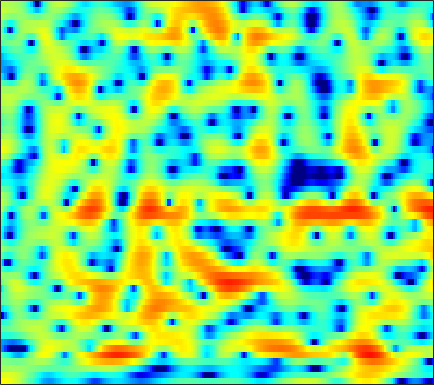

Source data for this figure (header and first rows):
4.3261, 4.2753, 4.151, 3.9607, 3.7727, 3.4567, 3.0682, 2.7276, 2.2052, 1.5975, 0.92538, 0.37491, -0.41062, -1.2512, -1.9137, -2.8489, -3.8419, -4.6094, -5.639, -6.6212, -7.4457, -7.8903, -8.1693, -8.0442
3.016, 3.115, 3.179, 3.167, 3.111, 2.971, 2.759, 2.551, 2.213, 1.803, 1.325, 0.9187, 0.3151, -0.3567, -0.9038, -1.69, -2.527, -3.178, -4.043, -4.843, -5.48, -5.793, -5.929, -5.744
0.6996, 0.8527, 1.002, 1.09, 1.123, 1.133, 1.106, 1.064, 0.981, 0.872, 0.7419, 0.6288, 0.4614, 0.2742, 0.1256, -0.08128, -0.2958, -0.4572, -0.6639, -0.859, -1.03, -1.139, -1.255, -1.331
0.1241, 0.07449, -0.04272, -0.1922, -0.3073, -0.4466, -0.5418, -0.5706, -0.5428, -0.4236, -0.2211, -0.02611, 0.2682, 0.5763, 0.7969, 1.065, 1.266, 1.367, 1.429, 1.391, 1.244, 1.054, 0.6989, 0.2215
-1.405, -1.965, -2.824, -3.797, -4.566, -5.615, -6.578, -7.163, -7.552, -7.23, -6.122, -4.926, -3.136, -1.407, -0.2198, 1.163, 2.289, 2.961, 3.638, 4.063, 4.22, 4.159, 3.83, 3.194
-7.989, -9.059, -11.22, -14.56, -18.41, -26.01, -24.3, -21.11, -19.68, -20.47, -20.29, -16.57, -11.15, -7.007, -4.611, -2.084, -0.1393, 1.014, 2.2, 3.068, 3.651, 3.923, 4.088, 4.042
-7.829, -7.931, -8.348, -8.906, -9.278, -9.527, -9.372, -8.974, -8.261, -7.4, -6.433, -5.598, -4.345, -3.007, -2.017, -0.7795, 0.3056, 1.014, 1.795, 2.394, 2.805, 3.015, 3.171, 3.203
-3.52, -3.412, -3.284, -3.147, -3.022, -2.805, -2.527, -2.279, -1.893, -1.456, -0.9711, -0.5766, -0.03317, 0.4952, 0.8663, 1.317, 1.698, 1.925, 2.129, 2.206, 2.139, 1.993, 1.669, 1.231
-1.5, -1.396, -1.205, -0.9558, -0.7368, -0.4092, -0.06124, 0.1999, 0.5456, 0.8863, 1.21, 1.437, 1.709, 1.937, 2.077, 2.225, 2.299, 2.3, 2.206, 1.972, 1.559, 1.105, 0.2498, -0.9647
-3.644, -3.481, -2.964, -2.249, -1.675, -0.941, -0.2929, 0.1223, 0.5669, 0.8946, 1.112, 1.215, 1.281, 1.314, 1.339, 1.383, 1.442, 1.481, 1.507, 1.48, 1.372, 1.201, 0.8118, 0.2014
-18.92, -14.34, -8.971, -5.632, -3.881, -2.214, -1.081, -0.516, -0.07536, 0.02206, -0.1784, -0.5131, -1.145, -1.867, -2.363, -2.752, -2.606, -2.138, -1.242, -0.297, 0.5321, 1.045, 1.593, 1.968
-5.462, -5.093, -4.042, -2.781, -1.901, -0.9267, -0.2529, 0.04281, 0.1251, -0.1856, -0.9228, -1.811, -3.618, -6.533, -10.1, -20.68, -16.44, -9.932, -5.372, -2.569, -0.6736, 0.3515, 1.391, 2.168
-1.568, -1.336, -0.9013, -0.3982, -0.01646, 0.4252, 0.7493, 0.8669, 0.8529, 0.628, 0.1827, -0.3071, -1.119, -2.012, -2.588, -3.098, -3.1, -2.748, -2.028, -1.222, -0.4739, 0.005812, 0.5069, 0.861
-2.509, -1.822, -0.8873, -0.006357, 0.564, 1.176, 1.609, 1.821, 1.948, 1.919, 1.738, 1.534, 1.205, 0.867, 0.6234, 0.3155, 0.09972, 0.005028, -0.09625, -0.2519, -0.4896, -0.7122, -1.099, -1.613
-5.963, -3.479, -1.153, 0.4374, 1.325, 2.165, 2.695, 2.922, 3.026, 2.922, 2.65, 2.366, 1.928, 1.45, 1.099, 0.716, 0.4492, 0.2833, 0.08264, -0.1722, -0.6459, -1.243, -2.461, -4.41
-1.297, -0.4522, 0.6159, 1.492, 1.99, 2.463, 2.699, 2.71, 2.509, 2.034, 1.293, 0.5299, -0.7611, -2.259, -3.353, -4.316, -4.322, -3.766, -2.747, -1.806, -1.164, -0.964, -1.057, -1.448
0.497, 0.4114, 0.3819, 0.4398, 0.5097, 0.5981, 0.6302, 0.5598, 0.2788, -0.2849, -1.245, -2.287, -4.257, -7.219, -10.65, -17.43, -14.56, -10.07, -6.168, -3.726, -2.042, -1.075, -0.09902, 0.6057
-1.514, -2.433, -3.454, -3.913, -3.797, -3.239, -2.53, -2.079, -1.689, -1.604, -1.835, -2.189, -2.871, -3.671, -4.243, -4.624, -4.563, -4.229, -3.38, -2.357, -1.37, -0.6153, 0.3792, 1.282
-4.003, -7.119, -14.27, -26.4, -13.53, -7.736, -4.751, -3.31, -2.057, -1.335, -1.004, -0.9535, -1.118, -1.462, -1.77, -2.268, -2.719, -2.92, -3.015, -2.721, -1.974, -1.231, -0.1108, 1.079
-0.3781, -1.588, -2.93, -3.569, -3.473, -2.792, -1.867, -1.215, -0.51, -0.03943, 0.1925, 0.1724, -0.07726, -0.6254, -1.268, -2.546, -4.312, -6.094, -9.243, -11.41, -8.712, -5.797, -2.683, -0.3675
1.392, 0.6669, -0.1341, -0.6674, -0.8667, -0.8954, -0.7032, -0.4689, -0.1147, 0.1977, 0.3898, 0.4071, 0.247, -0.181, -0.7084, -1.682, -3.128, -4.468, -6.283, -7.207, -5.893, -4.257, -2.058, -0.2399
-0.05705, -1.161, -2.507, -3.521, -3.882, -3.781, -3.173, -2.538, -1.663, -0.8571, -0.2263, 0.1502, 0.4609, 0.5742, 0.5584, 0.4288, 0.1663, 0.008559, -0.1119, -0.09819, 0.1872, 0.5292, 1.029, 1.55
-2.84, -5.031, -9.024, -15.18, -19.53, -13.46, -8.693, -6.364, -4.09, -2.448, -1.217, -0.4939, 0.2391, 0.7715, 1.051, 1.284, 1.482, 1.582, 1.692, 1.864, 2.015, 2.162, 2.366, 2.494
-2.729, -4.42, -6.759, -8.695, -9.371, -8.841, -7.372, -6.086, -4.443, -3.014, -1.81, -1.094, -0.3241, 0.2399, 0.5379, 0.806, 0.9792, 1.046, 1.133, 1.265, 1.46, 1.627, 1.905, 2.164
-1.209, -2.57, -4.319, -5.819, -6.582, -6.776, -6.115, -5.25, -3.924, -2.639, -1.526, -0.8596, -0.2092, 0.1439, 0.2374, 0.1686, -0.2089, -0.5485, -0.9706, -1.253, -1.008, -0.5676, 0.2281, 1.139
0.5626, -1.255, -4.494, -9.275, -14.98, -16.69, -9.577, -6.392, -3.58, -1.648, -0.3217, 0.3932, 1.015, 1.211, 1.061, 0.407, -0.923, -2.472, -5.73, -10.78, -10.47, -6.27, -2.287, 0.2714
2.368, 1.089, -0.819, -2.856, -4.104, -4.715, -4.079, -3.232, -2.07, -1.01, -0.1354, 0.4108, 0.9617, 1.295, 1.336, 1.025, 0.3916, -0.5017, -1.835, -3.027, -2.795, -1.798, -0.1166, 1.23
2.589, 1.978, 1.005, -0.002822, -0.7296, -1.65, -2.451, -2.985, -3.539, -3.815, -3.55, -3.005, -2.017, -0.9367, -0.2032, 0.6017, 1.111, 1.39, 1.611, 1.816, 1.986, 2.162, 2.307, 2.282
1.58, 1.197, 0.4943, -0.3833, -1.179, -2.513, -4.267, -5.979, -9.259, -14.6, -17.7, -12.46, -7.364, -4.039, -2.25, -0.3982, 0.8761, 1.677, 2.413, 2.981, 3.294, 3.422, 3.394, 3.121
-0.8376, -0.9918, -1.319, -1.894, -2.473, -3.479, -4.743, -5.861, -7.475, -8.828, -8.951, -7.992, -6.021, -3.932, -2.514, -0.8855, 0.4574, 1.281, 2.17, 2.82, 3.288, 3.477, 3.562, 3.419
-3.924, -3.639, -3.528, -3.691, -3.961, -4.423, -4.956, -5.34, -5.7, -5.79, -5.528, -5.081, -4.181, -3.121, -2.263, -1.14, -0.04763, 0.671, 1.533, 2.234, 2.778, 3.074, 3.313, 3.379
-5.599, -5.095, -4.918, -5.104, -5.453, -6.088, -6.793, -7.241, -7.577, -7.449, -6.886, -6.257, -5.203, -4.05, -3.178, -2.048, -0.9695, -0.2079, 0.7227, 1.548, 2.222, 2.652, 3.089, 3.379
-4.087, -4.075, -4.465, -5.29, -6.253, -8.084, -10.59, -12.84, -15.3, -14.48, -11.73, -9.829, -7.788, -6.11, -5.016, -3.676, -2.43, -1.546, -0.384, 0.6557, 1.598, 2.196, 2.874, 3.376
-0.8357, -1.202, -1.946, -3.123, -4.297, -6.389, -9.199, -11.76, -14.73, -14.19, -11.79, -10.21, -8.803, -7.846, -7.242, -6.271, -5.013, -3.829, -2.185, -0.5958, 0.8021, 1.674, 2.6, 3.276
2.452, 2.132, 1.528, 0.6988, -0.0718, -1.242, -2.522, -3.47, -4.584, -5.456, -6.199, -6.859, -8.077, -10.08, -12.43, -15.7, -12.57, -8.555, -4.669, -1.766, 0.2517, 1.409, 2.466, 3.095
3.877, 3.763, 3.438, 2.972, 2.498, 1.744, 0.8746, 0.1642, -0.8301, -1.882, -3.015, -3.984, -5.447, -7.13, -8.429, -9.269, -8.052, -6.058, -3.355, -1.148, 0.5788, 1.492, 2.293, 2.538
2.762, 2.865, 2.833, 2.585, 2.285, 1.712, 0.9689, 0.3135, -0.6671, -1.719, -2.77, -3.466, -4.277, -4.734, -4.81, -4.447, -3.633, -2.773, -1.52, -0.2611, 0.8186, 1.438, 1.967, 2.086
0.6617, 1.019, 1.286, 1.251, 1.052, 0.5406, -0.2556, -1.034, -2.313, -3.856, -5.584, -6.848, -8.072, -8.307, -7.663, -6.228, -4.454, -3.235, -1.636, -0.277, 0.836, 1.521, 2.16, 2.531
-1.634, -0.8856, -0.2597, -0.01104, -0.1058, -0.5659, -1.421, -2.333, -3.958, -6.162, -9.233, -12.57, -20.9, -24.78, -15.45, -9.872, -6.367, -4.386, -2.245, -0.5487, 0.8225, 1.633, 2.483, 3.064
-2.931, -1.885, -1.026, -0.6301, -0.6407, -1.022, -1.808, -2.657, -4.103, -5.859, -7.772, -9.132, -10.38, -10.47, -9.627, -7.789, -5.655, -4.078, -2.212, -0.5479, 0.8056, 1.629, 2.526, 3.172
-1.722, -0.9718, -0.3306, -0.07876, -0.1277, -0.532, -1.324, -2.185, -3.678, -5.542, -7.747, -9.525, -11.36, -11.49, -10.26, -7.909, -5.515, -3.875, -1.993, -0.4121, 0.8287, 1.598, 2.402, 2.975
0.2464, 0.6825, 1.081, 1.188, 1.079, 0.6586, -0.1038, -0.9142, -2.384, -4.425, -7.246, -10.22, -16.13, -17.17, -12.44, -7.842, -4.892, -3.175, -1.454, -0.1849, 0.7911, 1.332, 1.839, 2.161
1.392, 1.738, 2.038, 2.141, 2.073, 1.802, 1.325, 0.8277, -0.01539, -1.052, -2.193, -3.003, -3.78, -3.931, -3.616, -2.836, -1.919, -1.259, -0.5316, -0.006182, 0.3069, 0.3663, 0.249, -0.07459
1.62, 1.894, 2.108, 2.214, 2.227, 2.16, 2.008, 1.835, 1.544, 1.214, 0.8457, 0.5861, 0.2759, 0.05219, -0.06473, -0.1663, -0.1964, -0.2731, -0.3352, -0.4622, -0.7547, -1.097, -1.847, -3.153
0.9205, 0.9863, 0.999, 0.9712, 0.9778, 1.045, 1.185, 1.331, 1.528, 1.683, 1.753, 1.722, 1.559, 1.231, 0.8812, 0.2827, -0.4718, -1.073, -1.84, -2.383, -2.605, -2.616, -2.694, -3.071
-1.258, -1.607, -2.224, -2.925, -3.306, -3.269, -2.514, -1.658, -0.4788, 0.4915, 1.173, 1.456, 1.529, 1.211, 0.6905, -0.4412, -2.257, -4.131, -7.564, -10.75, -8.826, -6.178, -3.414, -1.53
-5.105, -5.82, -7.651, -11.05, -15.85, -21.17, -11.52, -7.572, -4.229, -2.076, -0.7023, -0.04874, 0.3781, 0.3507, 0.02196, -0.876, -2.299, -3.793, -6.236, -7.933, -6.682, -4.625, -2.083, -0.05139
-7.765, -7.856, -8.411, -9.306, -9.872, -9.741, -8.262, -6.755, -4.827, -3.245, -2.065, -1.425, -0.8636, -0.6004, -0.5668, -0.7067, -0.9833, -1.206, -1.435, -1.394, -0.9659, -0.4361, 0.4309, 1.356
-8.157, -7.602, -7.018, -6.552, -6.205, -5.633, -4.934, -4.355, -3.57, -2.836, -2.204, -1.816, -1.399, -1.075, -0.8818, -0.6442, -0.4261, -0.2416, 0.03922, 0.3835, 0.8015, 1.136, 1.617, 2.09
-7.354, -6.438, -5.423, -4.607, -4.104, -3.511, -3.027, -2.722, -2.396, -2.169, -2.025, -1.956, -1.883, -1.736, -1.55, -1.175, -0.6719, -0.2448, 0.3837, 0.9848, 1.507, 1.845, 2.232, 2.514
-5.213, -4.213, -3.197, -2.427, -1.978, -1.549, -1.277, -1.179, -1.219, -1.494, -2.033, -2.592, -3.454, -4.159, -4.252, -3.579, -2.231, -1.121, 0.2238, 1.307, 2.098, 2.523, 2.841, 2.934
-1.699, -1.284, -0.8925, -0.5987, -0.3977, -0.1558, 0.04827, 0.1138, -0.01356, -0.5115, -1.581, -2.924, -5.925, -12.07, -25.38, -10.79, -4.434, -1.737, 0.6564, 2.184, 3.094, 3.432, 3.48, 3.139
0.1252, -0.4772, -1.423, -2.278, -2.563, -2.185, -1.274, -0.5668, 0.1353, 0.4156, 0.2349, -0.2147, -1.095, -1.967, -2.158, -1.392, 0.1215, 1.308, 2.593, 3.447, 3.831, 3.778, 3.294, 2.242
-0.2801, -1.972, -5.383, -11.76, -23.16, -11.46, -5.474, -2.997, -0.8981, 0.3583, 1.08, 1.381, 1.601, 1.746, 1.894, 2.204, 2.595, 2.929, 3.279, 3.448, 3.346, 3.063, 2.326, 1.097
0.5185, -0.5569, -2.181, -3.701, -4.297, -3.881, -2.647, -1.62, -0.4452, 0.4125, 0.9795, 1.258, 1.474, 1.601, 1.666, 1.746, 1.839, 1.898, 1.993, 2.033, 1.96, 1.808, 1.378, 0.6882
1.85, 1.436, 0.8999, 0.4691, 0.269, 0.1818, 0.2656, 0.3973, 0.5688, 0.6714, 0.645, 0.5319, 0.2705, -0.08574, -0.3796, -0.7358, -0.9198, -0.9264, -0.7177, -0.3491, 0.05088, 0.2803, 0.4649, 0.4559
2.475, 2.329, 2.112, 1.913, 1.776, 1.595, 1.437, 1.295, 1.047, 0.6906, 0.1688, -0.3749, -1.336, -2.641, -3.835, -5.578, -6.923, -6.959, -5.738, -3.943, -2.301, -1.311, -0.2807, 0.4173
1.91, 1.852, 1.739, 1.603, 1.495, 1.357, 1.19, 1.027, 0.7325, 0.2874, -0.3674, -1.048, -2.314, -4.144, -6.099, -10.07, -17.47, -19.39, -10.94, -6.329, -3.461, -1.9, -0.3754, 0.7154
